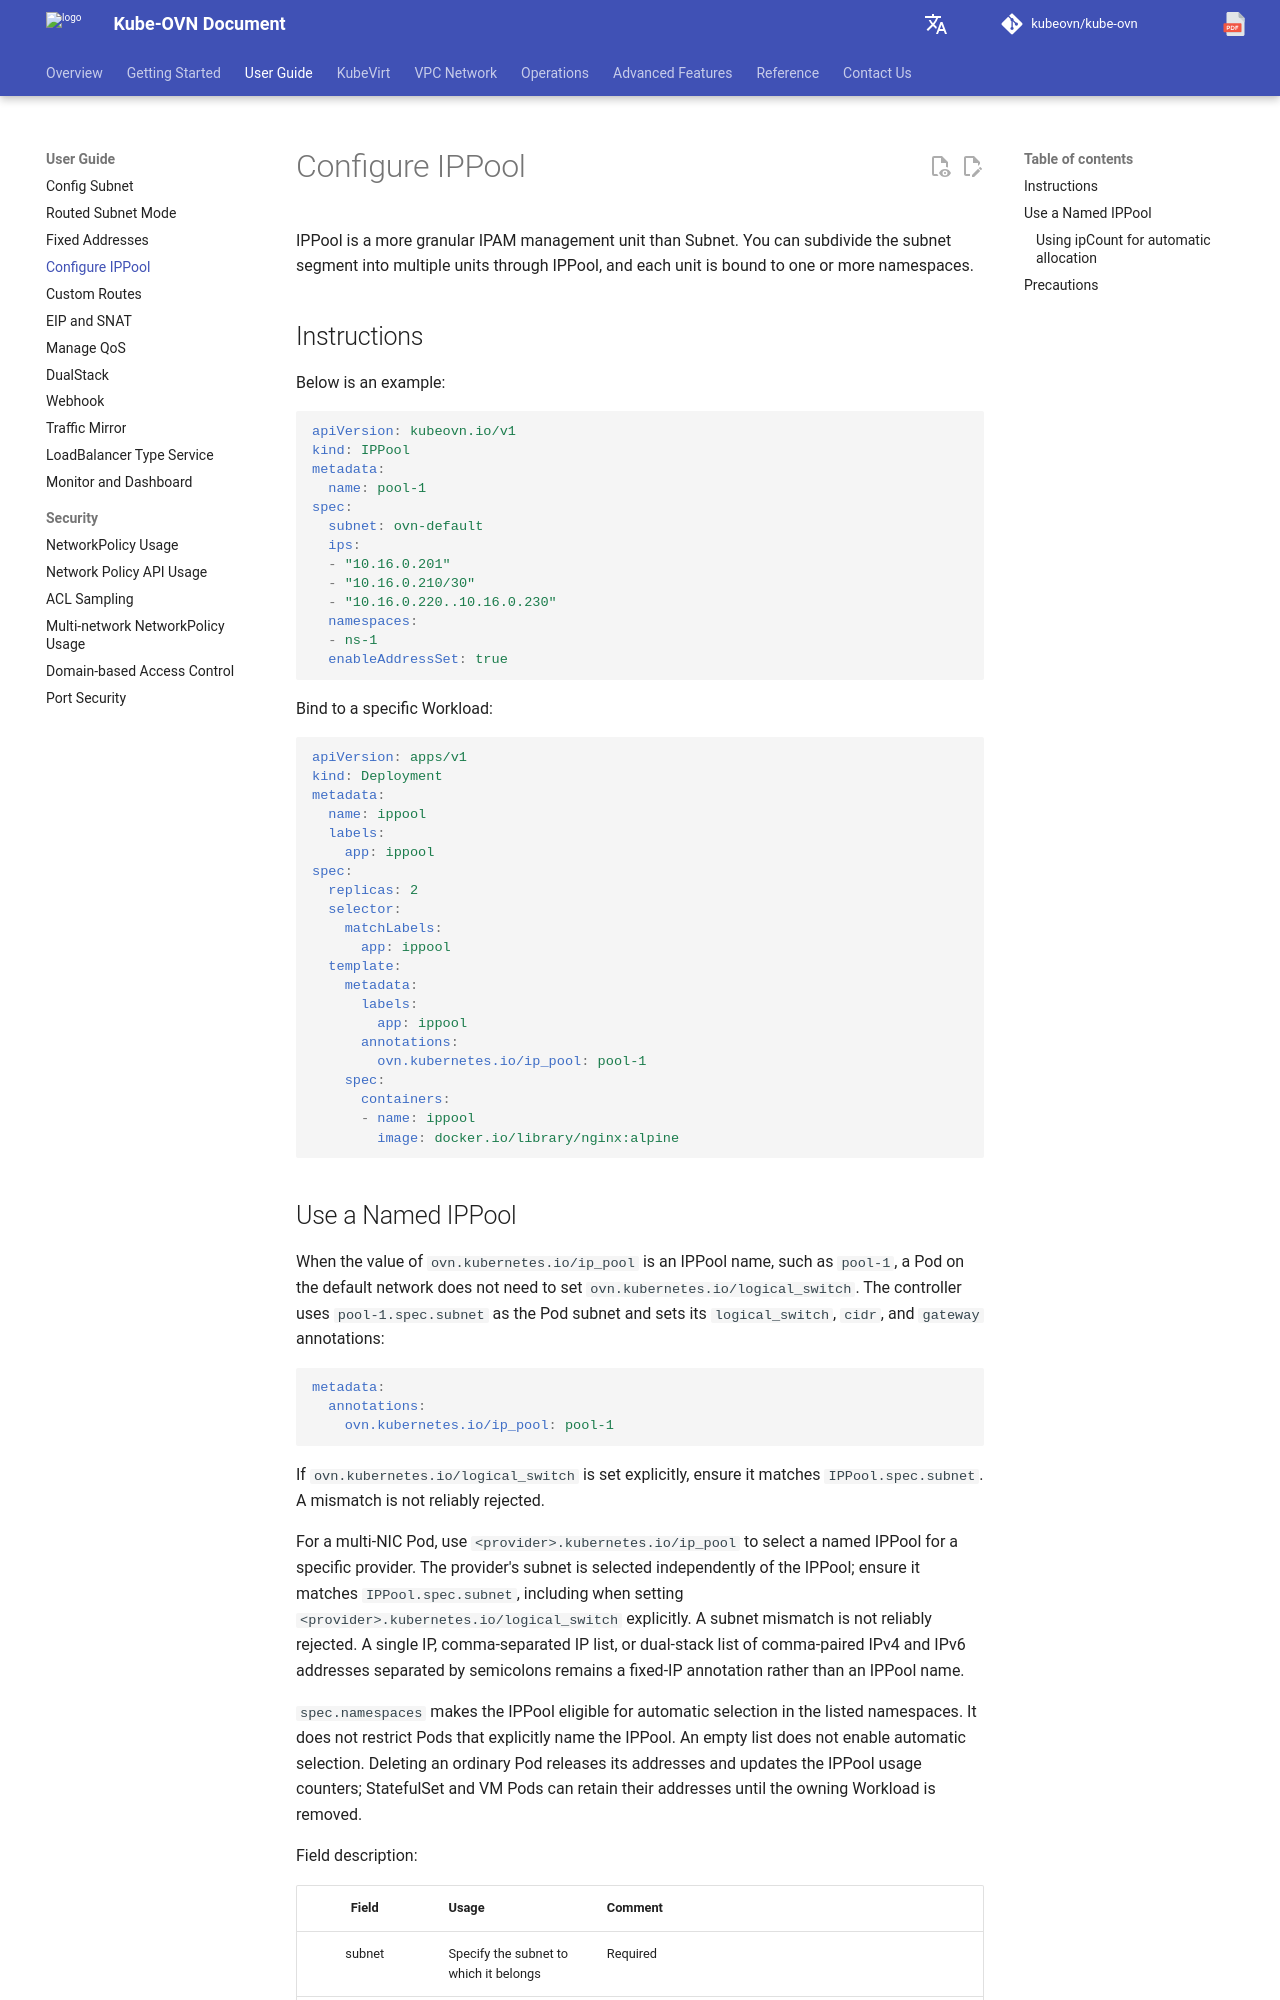

repository: kubeovn/docs · page: v1.18.x/en/guide/ippool/index.html · generator: mkdocs

# IP 池使用

IP 池（IPPool）是比子网（Subnet）更细粒度的 IPAM 管理单元。你可以通过 IP 池将子网网段细分为多个单元，每个单元绑定到特定的命名空间（Namespace）或者 Workload 之上。

## 使用方法

使用示例：

```yaml
apiVersion: kubeovn.io/v1
kind: IPPool
metadata:
  name: pool-1
spec:
  subnet: ovn-default
  ips:
  - "10.16.0.201"
  - "10.16.0.210/30"
  - "10.16.0.220..10.16.0.230"
  namespaces:
  - ns-1
  enableAddressSet: true
```

绑定到特定 Workload：

```yaml
apiVersion: apps/v1
kind: Deployment
metadata:
  name: ippool
  labels:
    app: ippool
spec:
  replicas: 2
  selector:
    matchLabels:
      app: ippool
  template:
    metadata:
      labels:
        app: ippool
      annotations:
        ovn.kubernetes.io/ip_pool: pool-1
    spec:
      containers:
      - name: ippool
        image: docker.io/library/nginx:alpine
```
